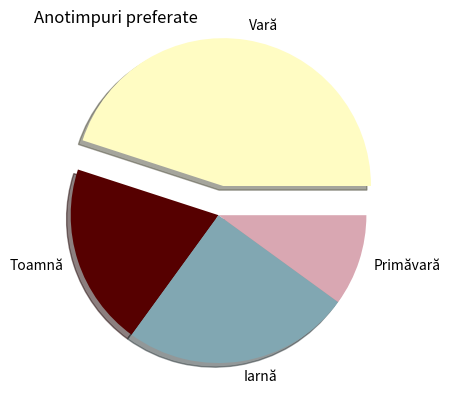

Generate this figure with matplotlib:
import matplotlib.pyplot as plt
import numpy as np

y = np.array([45, 20, 25, 10])
mylabels = ["Vară", "Toamnă", "Iarnă", "Primăvară"]
mycolors = ["#fffcc3", "#560000", "#81a7b2", "#d9a7b2"]
myexplode = [0.2, 0, 0, 0]
plt.title("Anotimpuri preferate", loc = 'left')

plt.pie(y, labels = mylabels, colors = mycolors, explode = myexplode, shadow = True) #piechart
plt.show()